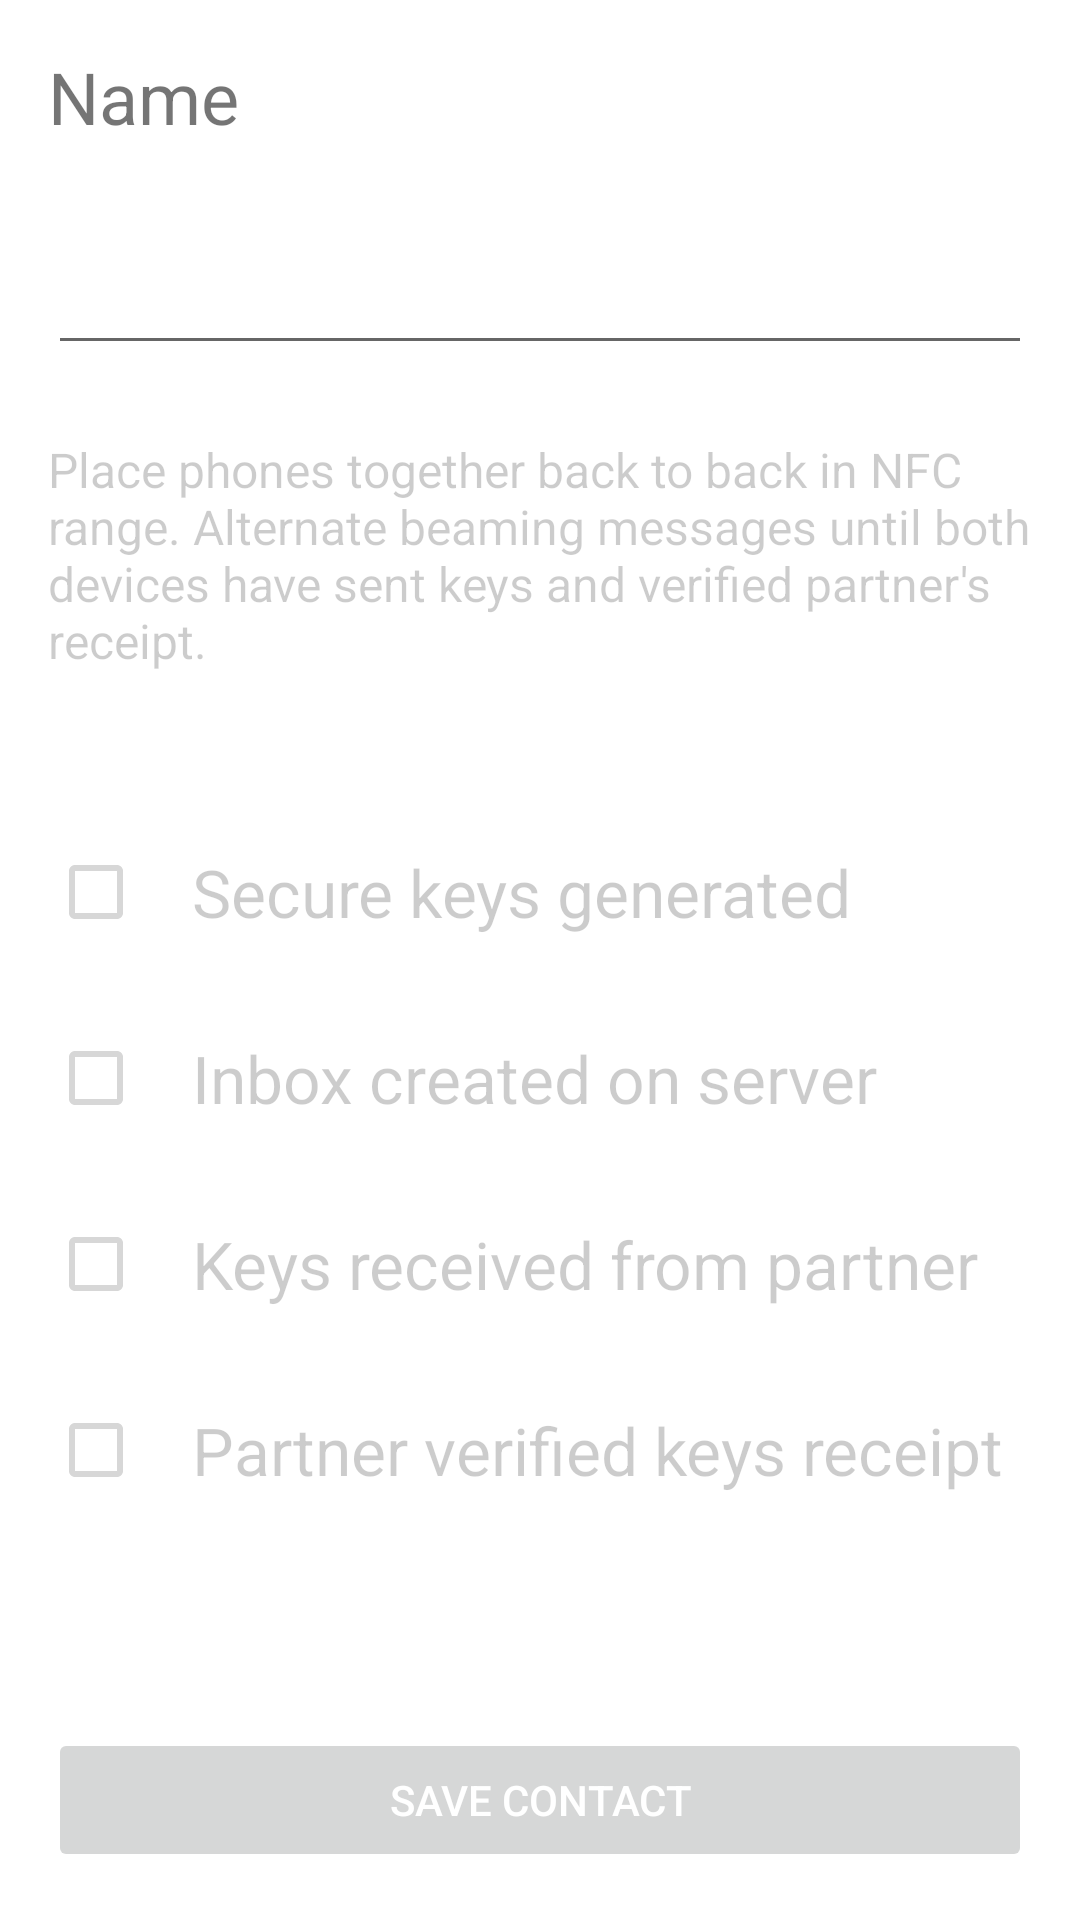

Write the Android layout XML for this screen, with the resource values it uses.
<!-- AndroidManifest.xml: application theme AppTheme -->
<!-- res/layout/activity_contact_new.xml -->
<?xml version="1.0" encoding="utf-8"?>
<androidx.constraintlayout.widget.ConstraintLayout xmlns:android="http://schemas.android.com/apk/res/android"
    xmlns:app="http://schemas.android.com/apk/res-auto"
    android:id="@+id/contact_edit_layout"
    android:layout_width="fill_parent"
    android:layout_height="fill_parent"
    android:padding="16dp">

    <TextView
        android:id="@+id/contact_name_label"
        android:layout_width="wrap_content"
        android:layout_height="wrap_content"
        android:text="@string/name"
        android:textSize="24sp"
        android:labelFor="@id/contact_name"
        app:layout_constraintStart_toStartOf="parent"
        app:layout_constraintTop_toTopOf="parent" />

    <EditText
        android:id="@+id/contact_name"
        android:layout_width="match_parent"
        android:layout_height="wrap_content"
        android:layout_marginTop="24dp"
        android:ems="10"
        android:inputType="textPersonName"
        android:textSize="24sp"
        app:layout_constraintStart_toStartOf="@+id/contact_name_label"
        app:layout_constraintTop_toBottomOf="@+id/contact_name_label"
        android:autofillHints="Contact Name" />

    <TextView
        android:id="@+id/pairing_instructions"
        android:layout_width="match_parent"
        android:layout_height="wrap_content"
        android:layout_marginTop="24dp"
        android:textColor="@color/colorDarkText"
        android:textSize="16sp"
        android:text="@string/pairing_instructions"
        app:layout_constraintTop_toBottomOf="@+id/contact_name"
        />

    <RelativeLayout
        android:id="@+id/pairing_keys_generated"
        android:layout_width="match_parent"
        android:layout_height="50dp"
        android:orientation="vertical"
        android:layout_marginTop="48dp"
        app:layout_constraintTop_toBottomOf="@+id/pairing_instructions">

        <CheckBox
            android:id="@+id/pairing_keys_generated_checkbox"
            android:layout_width="wrap_content"
            android:layout_height="match_parent"
            android:gravity="center_vertical"
            android:enabled="false" />

        <TextView
            android:id="@+id/pairing_keys_generated_label"
            android:gravity="fill_vertical"
            android:layout_width="match_parent"
            android:layout_height="match_parent"
            android:layout_toEndOf="@id/pairing_keys_generated_checkbox"
            android:textColor="@color/colorDarkText"
            android:textSize="22sp"
            android:text="@string/pairing_keys_generated"
            />
    </RelativeLayout>
    <RelativeLayout
        android:id="@+id/inbox_created"
        android:layout_width="match_parent"
        android:layout_height="50dp"
        android:orientation="vertical"
        android:layout_marginTop="12dp"
        app:layout_constraintTop_toBottomOf="@+id/pairing_keys_generated">

        <CheckBox
            android:id="@+id/inbox_created_checkbox"
            android:layout_width="wrap_content"
            android:layout_height="match_parent"
            android:gravity="center_vertical"
            android:enabled="false" />

        <TextView
            android:id="@+id/inbox_created_label"
            android:gravity="fill_vertical"
            android:layout_width="match_parent"
            android:layout_height="match_parent"
            android:layout_toEndOf="@id/inbox_created_checkbox"
            android:textColor="@color/colorDarkText"
            android:textSize="22sp"
            android:text="@string/inbox_created"
            />
    </RelativeLayout>
    <RelativeLayout
        android:id="@+id/pairing_keys_received"
        android:layout_width="match_parent"
        android:layout_height="50dp"
        android:orientation="vertical"
        android:layout_marginTop="12dp"
        app:layout_constraintTop_toBottomOf="@+id/inbox_created">

        <CheckBox
            android:id="@+id/pairing_keys_received_checkbox"
            android:layout_width="wrap_content"
            android:layout_height="match_parent"
            android:gravity="center_vertical"
            android:enabled="false" />

        <TextView
            android:id="@+id/pairing_keys_received_label"
            android:gravity="fill_vertical"
            android:layout_width="match_parent"
            android:layout_height="match_parent"
            android:layout_toEndOf="@id/pairing_keys_received_checkbox"
            android:textColor="@color/colorDarkText"
            android:textSize="22sp"
            android:text="@string/keys_received"
            />
    </RelativeLayout>
    <RelativeLayout
        android:id="@+id/pairing_keys_verified"
        android:layout_width="match_parent"
        android:layout_height="50dp"
        android:orientation="vertical"
        android:layout_marginTop="12dp"
        app:layout_constraintTop_toBottomOf="@+id/pairing_keys_received">

        <CheckBox
            android:id="@+id/pairing_keys_verified_checkbox"
            android:layout_width="wrap_content"
            android:layout_height="match_parent"
            android:gravity="center_vertical"
            android:enabled="false" />

        <TextView
            android:id="@+id/pairing_keys_verified_label"
            android:gravity="fill_vertical"
            android:layout_width="match_parent"
            android:layout_height="match_parent"
            android:layout_toEndOf="@id/pairing_keys_verified_checkbox"
            android:textColor="@color/colorDarkText"
            android:textSize="22sp"
            android:text="@string/keys_verified"
            />
    </RelativeLayout>
    <Button
        android:id="@+id/save_contact"
        android:layout_width="fill_parent"
        android:layout_height="wrap_content"
        android:backgroundTint="@color/btn_bg_color_selector"
        android:enabled="false"
        android:text="@string/save_contact"
        android:textColor="@color/colorButtonText"
        app:layout_constraintStart_toStartOf="parent"
        app:layout_constraintBottom_toBottomOf="parent"/>
</androidx.constraintlayout.widget.ConstraintLayout>
<!-- resources referenced by this layout -->
<resources>
  <color name="colorButtonText">#FFFFFF</color>
  <color name="colorDarkText">#33000000</color>
  <string name="inbox_created">Inbox created on server</string>
  <string name="keys_received">Keys received from partner</string>
  <string name="keys_verified">Partner verified keys receipt</string>
  <string name="name">Name</string>
  <string name="pairing_instructions">Place phones together back to back in NFC range. Alternate beaming messages until both devices have sent keys and verified partner\'s receipt.</string>
  <string name="pairing_keys_generated">Secure keys generated</string>
  <string name="save_contact">Save Contact</string>
  <style name="AppTheme" parent="Theme.MaterialComponents.Light.DarkActionBar">
  
      </style>
</resources>
